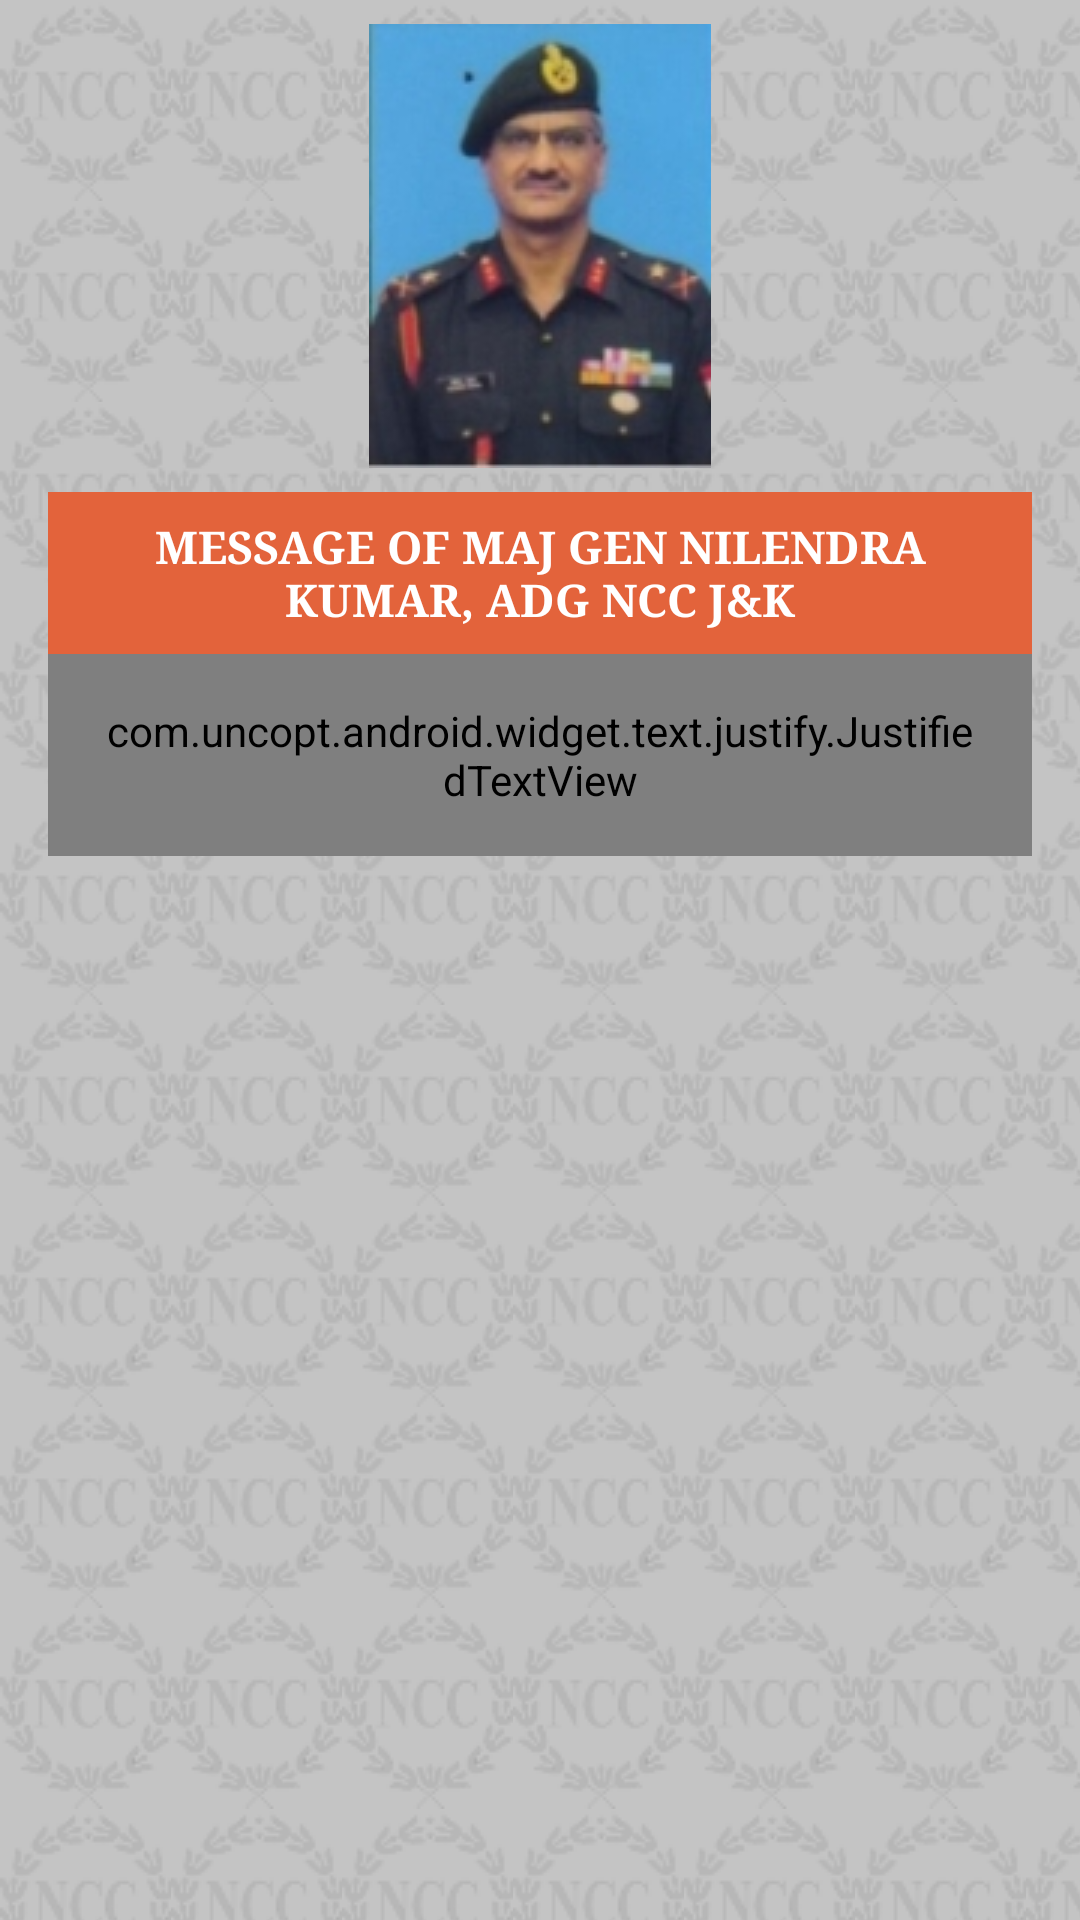

Android layout source for this screen:
<!-- AndroidManifest.xml: application theme AppTheme -->
<!-- res/layout/fragment_adg_corner.xml -->
<LinearLayout xmlns:android="http://schemas.android.com/apk/res/android"
    xmlns:tools="http://schemas.android.com/tools"
    android:layout_width="match_parent"
    android:layout_height="match_parent"
    tools:context="com.jknccdirectorate.Fragment.AdgCornerFragment">

    <LinearLayout
        android:layout_width="match_parent"
        android:layout_height="match_parent"
        android:background="@drawable/back"
        android:orientation="vertical">

        <ImageView
            android:layout_width="wrap_content"
            android:layout_height="wrap_content"
            android:layout_gravity="center_horizontal"
            android:padding="@dimen/padding_medium"
            android:src="@drawable/adg" />


        <TextView
            android:layout_width="match_parent"
            android:layout_height="wrap_content"
            android:layout_marginLeft="@dimen/activity_horizontal_margin"
            android:layout_marginRight="@dimen/activity_horizontal_margin"
            android:background="@color/colorAccent"
            android:gravity="center_horizontal|center_vertical"
            android:padding="@dimen/padding_medium"
            android:text="MESSAGE OF MAJ GEN NILENDRA KUMAR, ADG NCC J&amp;K"
            android:textAlignment="center"
            android:textColor="@color/colorWhite"
            android:textSize="@dimen/text_15"
            android:textStyle="bold"
            android:typeface="serif" />

        <ScrollView
            android:layout_width="match_parent"
            android:layout_height="match_parent">
            <com.uncopt.android.widget.text.justify.JustifiedTextView
                android:layout_width="match_parent"
                android:layout_height="wrap_content"
                android:layout_marginLeft="@dimen/activity_horizontal_margin"
                android:layout_marginRight="@dimen/activity_horizontal_margin"
                android:background="@color/colorWhite"
                android:fontFamily="serif"
                android:padding="@dimen/padding_large"
                android:text="@string/adg_content"
                android:textColor="@color/colorBlack"
                android:textSize="@dimen/text_15" />

        </ScrollView>


    </LinearLayout>


</LinearLayout>
<!-- resources referenced by this layout -->
<resources>
  <color name="colorAccent">#e3633b</color>
  <color name="colorBlack">#000000</color>
  <color name="colorWhite">#ffffff</color>
  <dimen name="activity_horizontal_margin">16dp</dimen>
  <dimen name="padding_large">16dp</dimen>
  <dimen name="padding_medium">8dp</dimen>
  <dimen name="text_15">15sp</dimen>
  <!-- drawable adg: jpg bitmap (drawable, 51812 bytes) -->
  <!-- drawable back (drawable) -->
  <?xml version="1.0" encoding="utf-8"?>
  <layer-list xmlns:android="http://schemas.android.com/apk/res/android">
      <item>
          <shape android:shape="rectangle">
              <solid android:color="@color/colorLightGray" />
          </shape>
      </item>
  
      <item>
          <bitmap
              android:src="@drawable/index"
              android:tileMode="repeat" />
      </item>
  
  </layer-list>
  <string name="adg_content">Today is a landmark day in the history of NCC Dte J&amp;K, wherein with the launch of NCC Dte J&amp;K Website and Application - the process of automation of enrolment commences.\n
      \n National Cadet Corps is committed to converting youth of our State into responsible citizens. NCC also fosters national integration and communal harmony.\n
      \n The NCC website besides facilitating online enrolment will provide all information regarding NCC training activities viz Camps, Adventure Training, A, B, C Certificate exam schedule, mountaineering, sailing and cycling schedule etc, besides giving out opportunities the NCC offers for career progression with touch of the screen / click.\n
      \n I take this opportunity to appreciate efforts of Brig R Jamwal, Gp Cdr NCC Jammu in conceptualising and finalising the proposal into reality.
  </string>
  <style name="AppTheme" parent="Theme.AppCompat.Light">
          
          <item name="colorPrimary">@color/colorPrimary</item>
          <item name="colorPrimaryDark">@color/colorPrimaryDark</item>
          <item name="colorAccent">@color/colorAccent</item>
      </style>
  <color name="colorLightGray">#cecbcb</color>
  <!-- drawable index: png bitmap (drawable, 1831 bytes) -->
  <color name="colorPrimary">#2196F3</color>
  <color name="colorPrimaryDark">#1976D2</color>
</resources>
